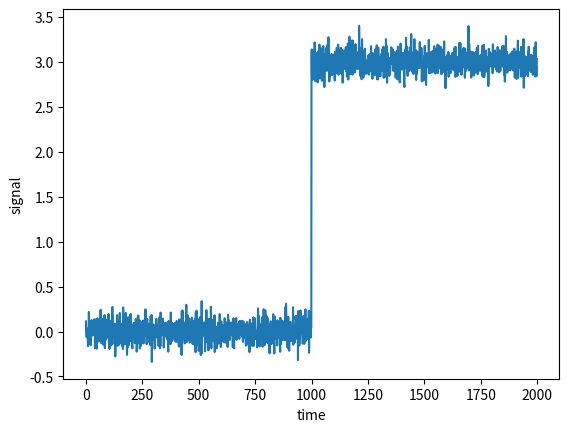

Write Python code to recreate this figure. (Note: this script raises an exception after producing the figure.)
# -*- coding: utf-8 -*-
"""
2019

exemplesfig.py
- énoncé : figure 1, rupture de moyenne

[redacted]
"""

# modules de python utilisés dans ce code
# => si nécessaire, ajoutez les dans votre projet "pycharm" courant :
# File->Settings->Projet:(nomproj)->Project Interpreter->pip->(nommodule)->Install Package
import scipy
import math
import numpy as np
import matplotlib.pyplot as plt


# construction du signal simulé, qui contient 2 parties, soit
# une rupture à détecter ; chaque partie contient "points"
# échantillons, répartis selon une gaussienne de moyenne 
# mean(i) et de variance std(i)^2 (de plus, ce bruit est blanc,
# c'est-à-dire que son énergie se répartit sur toutes les
# fréquences)
points=1000

# partie 1
mean1 = 0
std1 = 0.1

# partie 2
mean2 = 3
std2 = 0.1

# construction et concaténation des 2 parties
samples1 = np.random.normal(mean1,std1,size=points)
samples2 = np.random.normal(mean2,std2,size=points)

samples = np.concatenate((samples1,samples2), axis = 0)

# on dessine la figure et on la sauve dans un fichier qu'on
# peut ensuite inclure dans notre énoncée, dans un rapport
# ou dans une présentation (par exemple, celle que vous
# ferez à la fin de la semaine)
plt.figure(1)
plt.plot(samples)
plt.xlabel('time')   # label sur axe abscisses : doit toujours être préesent
plt.ylabel('signal') # label sur axe ordonnées : doit toujours être présent
plt.savefig('images/image1.pdf') # la figure est sauvée AUTOMATIQUEMENT dans
                                 # le fichier pdd nommé "image1.pdf", qui peut
                                 # être inclus dans un rapport, etc.
plt.show()

